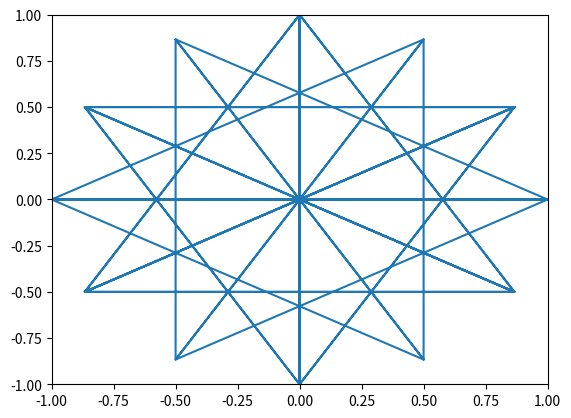

Here is the Python script that generated this plot:
import math
from matplotlib.pyplot import *

def createOuterPointsToTetrahedron(x0=0,y0=0,r=1,deg=math.pi/2):
    x = [x0]
    y = [y0]

    one_step = 2*math.pi/3

    for i in range(3):
        tempx = math.cos(i*one_step+deg)*r + x0
        tempy = math.sin(i*one_step+deg)*r + y0

        x.append(tempx)
        y.append(tempy)
    
    return [x, y]

def createStarTetrahedron(x0=0,y0=0,r=1,deg=math.pi/2):
    x = []
    y = []

    one_step = 2*math.pi/3

    for i in range(3):
        x.append(x0)
        y.append(y0)
        tempx = math.cos(i*one_step+deg)*r + x0
        tempy = math.sin(i*one_step+deg)*r + y0

        x.append(tempx)
        y.append(tempy)
    for i in range(3):
        tempx = math.cos(i*one_step+deg)*r + x0
        tempy = math.sin(i*one_step+deg)*r + y0

        x.append(tempx)
        y.append(tempy)
    
    for i in range(3):
        x.append(x0)
        y.append(y0)
        tempx = math.cos(i*one_step+deg+math.pi)*r + x0
        tempy = math.sin(i*one_step+deg+math.pi)*r + y0

        x.append(tempx)
        y.append(tempy)
    for i in range(3):
        tempx = math.cos(i*one_step+deg+math.pi)*r + x0
        tempy = math.sin(i*one_step+deg+math.pi)*r + y0

        x.append(tempx)
        y.append(tempy)
    
    return [x, y]

# x, y = createOuterPointsToTetrahedron()
# plot(x,y,marker='o')
# x, y = createOuterPointsToTetrahedron(deg=3*math.pi/2)
# plot(x,y,marker='o')
# show()

# x, y = createStarTetrahedron(deg=3*math.pi/2)
# plot(x,y,marker='o')
# show()

import numpy as np
import matplotlib.pyplot as plt
import matplotlib.animation as animation

fig, ax = plt.subplots()
ax.set_xlim([-1,1])
ax.set_ylim([-1,1])

x, y = createStarTetrahedron()
x2, y2 = createStarTetrahedron(deg=3*math.pi / 2)
x += x2
y += y2
line, = ax.plot(x, y)


def animate(i):
    x0, y0 = createStarTetrahedron()
    x, y = createStarTetrahedron(deg=i)
    x2, y2 = createStarTetrahedron(deg=3*math.pi / 2 - i)
    x += x2
    y += y2
    x += x0
    y += y0
    line.set_ydata(y)  # update the data.
    line.set_xdata(x)
    return line,


ani = animation.FuncAnimation(
    fig, animate, interval=20, blit=True, save_count=50)

# To save the animation, use e.g.
#
# ani.save("movie.mp4")
#
# or
#
# writer = animation.FFMpegWriter(
#     fps=15, metadata=dict(artist='Me'), bitrate=1800)
# ani.save("movie.mp4", writer=writer)

plt.show()